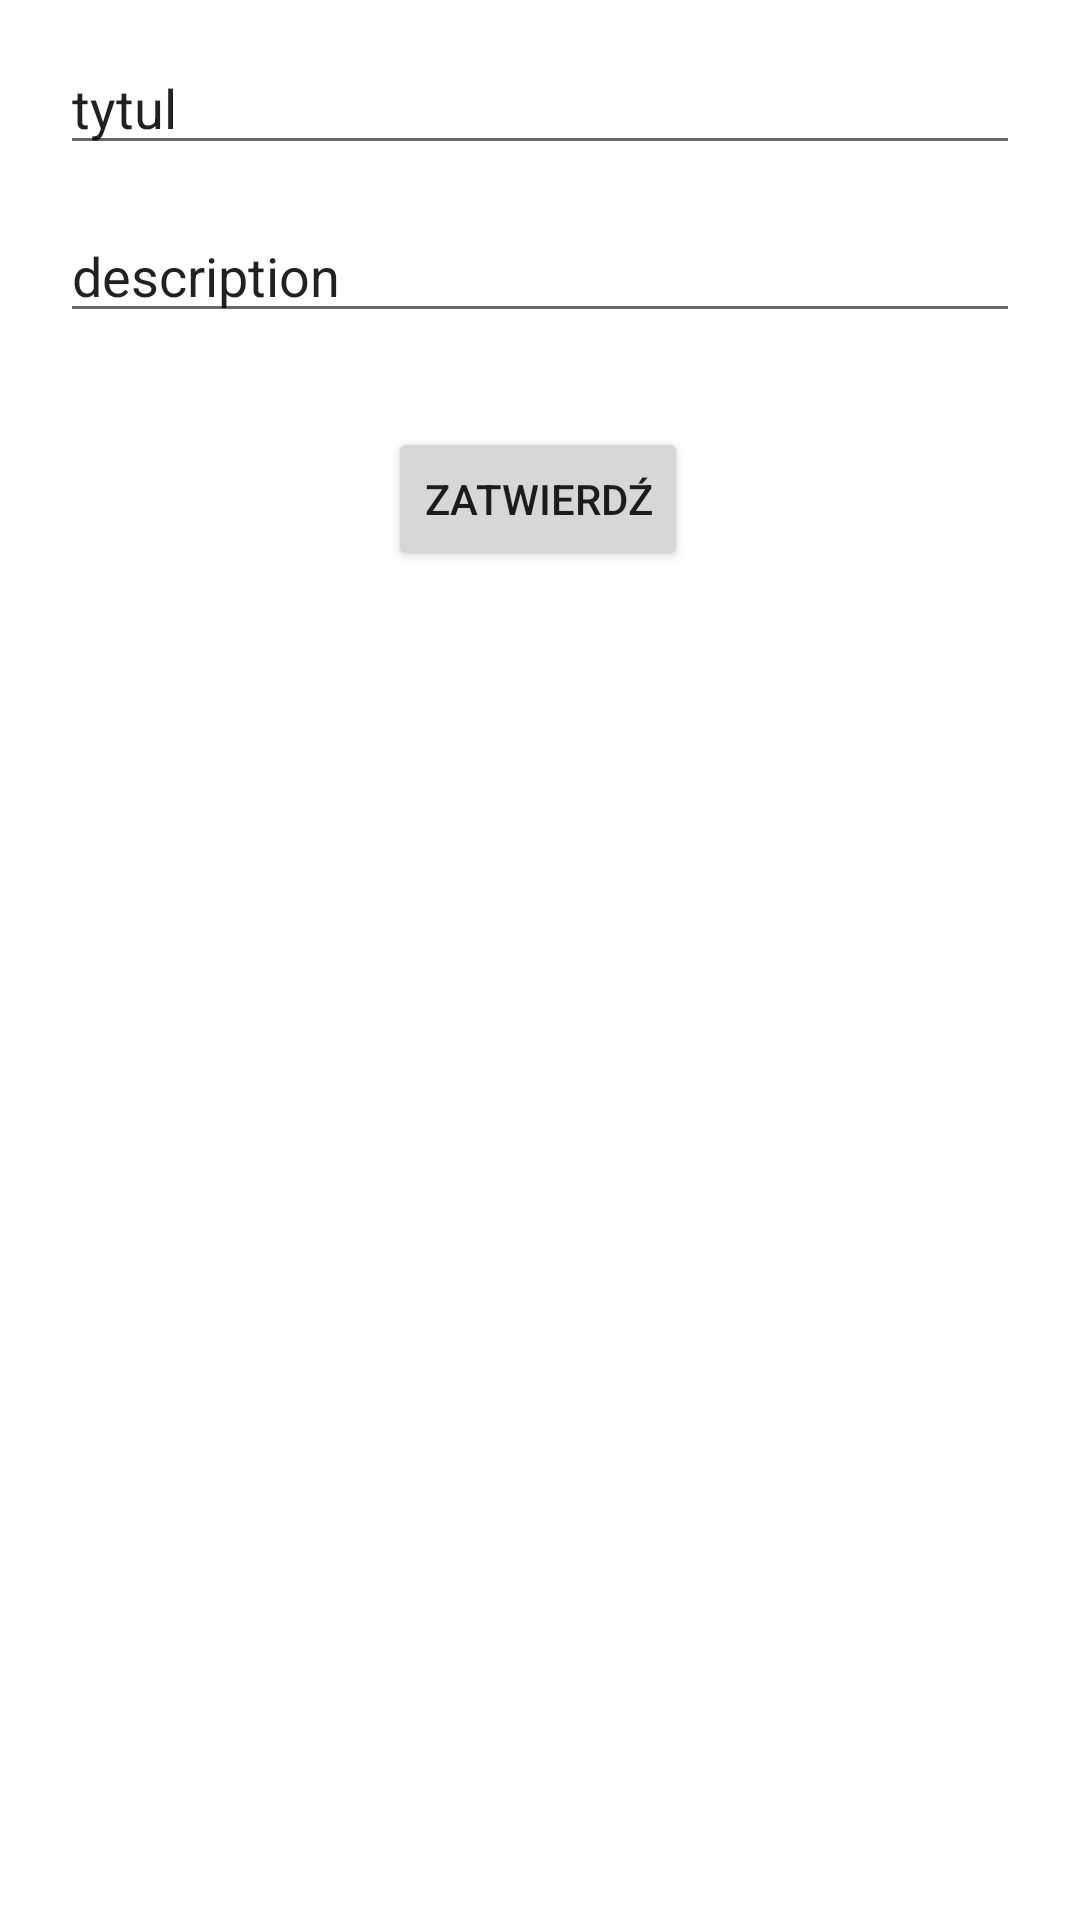

The Android layout XML behind this screen, and the referenced resources:
<!-- AndroidManifest.xml: application theme Theme.SaveMoneyAccount -->
<!-- res/layout/activity_add_new_group_expense.xml -->
<?xml version="1.0" encoding="utf-8"?>
<androidx.constraintlayout.widget.ConstraintLayout xmlns:android="http://schemas.android.com/apk/res/android"
    xmlns:app="http://schemas.android.com/apk/res-auto"
    xmlns:tools="http://schemas.android.com/tools"
    android:layout_width="match_parent"
    android:layout_height="match_parent">

    <EditText
        android:id="@+id/title_editText"
        android:layout_width="match_parent"
        android:layout_height="wrap_content"
        android:layout_marginLeft="20dp"
        android:layout_marginRight="20dp"
        android:ems="10"
        android:hint="@string/wpisz_tutaj_tytu"
        android:importantForAutofill="no"
        android:inputType="textPersonName"
        android:text="tytul"
        app:layout_constraintBottom_toBottomOf="parent"
        app:layout_constraintEnd_toEndOf="parent"
        app:layout_constraintHorizontal_bias="0.079"
        app:layout_constraintStart_toStartOf="parent"
        app:layout_constraintTop_toTopOf="parent"
        app:layout_constraintVertical_bias="0.023" />

    <EditText
        android:id="@+id/description_editText"
        android:layout_width="match_parent"
        android:layout_height="wrap_content"
        android:layout_marginLeft="20dp"
        android:layout_marginRight="20dp"
        android:ems="10"
        android:hint="@string/wpisz_tutaj_opis"
        android:importantForAutofill="no"
        android:inputType="textPersonName"
        android:text="description"
        app:layout_constraintBottom_toBottomOf="parent"
        app:layout_constraintEnd_toEndOf="parent"
        app:layout_constraintHorizontal_bias="0.6"
        app:layout_constraintStart_toStartOf="parent"
        app:layout_constraintTop_toBottomOf="@+id/title_editText"
        app:layout_constraintVertical_bias="0.027" />

    <Button
        android:id="@+id/accept_button"
        android:layout_width="wrap_content"
        android:layout_height="wrap_content"
        android:text="Zatwierdź"
        app:layout_constraintBottom_toBottomOf="parent"
        app:layout_constraintEnd_toEndOf="parent"
        app:layout_constraintHorizontal_bias="0.498"
        app:layout_constraintStart_toStartOf="parent"
        app:layout_constraintTop_toBottomOf="@+id/description_editText"
        app:layout_constraintVertical_bias="0.065" />
</androidx.constraintlayout.widget.ConstraintLayout>
<!-- resources referenced by this layout -->
<resources>
  <string name="wpisz_tutaj_opis">Wpisz tutaj Opis</string>
  <string name="wpisz_tutaj_tytu">Wpisz tutaj tytuł</string>
  <style name="Theme.SaveMoneyAccount" parent="Theme.MaterialComponents.DayNight.DarkActionBar">
          
          <item name="colorPrimary">@color/purple_500</item>
          <item name="colorPrimaryVariant">@color/purple_700</item>
          <item name="colorOnPrimary">@color/white</item>
          
          <item name="colorSecondary">@color/teal_200</item>
          <item name="colorSecondaryVariant">@color/teal_700</item>
          <item name="colorOnSecondary">@color/black</item>
          
          <item name="android:statusBarColor" tools:targetApi="l">?attr/colorPrimaryVariant</item>
          
      </style>
  <!-- not gathered from this repository: default colours our renderer supplied (Android Studio template values) -->
  <color name="purple_500">#FF6200EE</color>
  <color name="purple_700">#FF3700B3</color>
  <color name="teal_200">#FF03DAC5</color>
  <color name="teal_700">#FF018786</color>
  <color name="black">#FF000000</color>
  <color name="white">#FFFFFFFF</color>
</resources>
